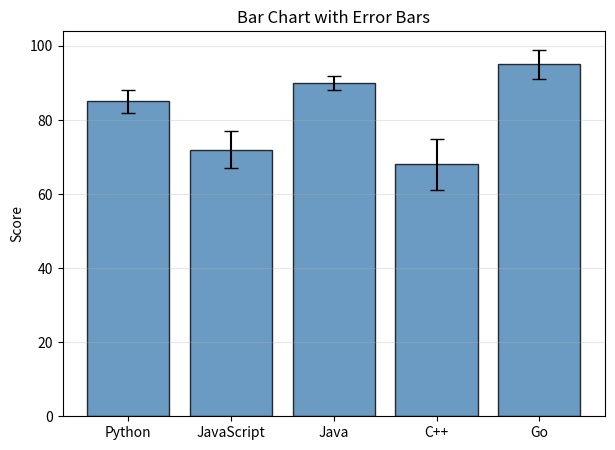

Python code for this plot:
# -------------------------------------------------
# File Name: 09g_bars_error.py
# Author: Florentino Báez
# Date: Matplotlib
# Description: Bar chart with error bars (yerr, capsize).
# -------------------------------------------------

import matplotlib.pyplot as plt

# =========================================================================
# Bar chart with error bars
# =========================================================================

categories = ["Python", "JavaScript", "Java", "C++", "Go"]
means = [85, 72, 90, 68, 95]
errors = [3, 5, 2, 7, 4]

plt.figure(figsize=(7, 5))
plt.bar(categories, means, yerr=errors, capsize=5,  # yerr adds vertical error bars; capsize sets the width of end caps
        color="steelblue", edgecolor="black", alpha=0.8)
plt.title("Bar Chart with Error Bars")
plt.ylabel("Score")
plt.grid(axis="y", alpha=0.3)
plt.show()
